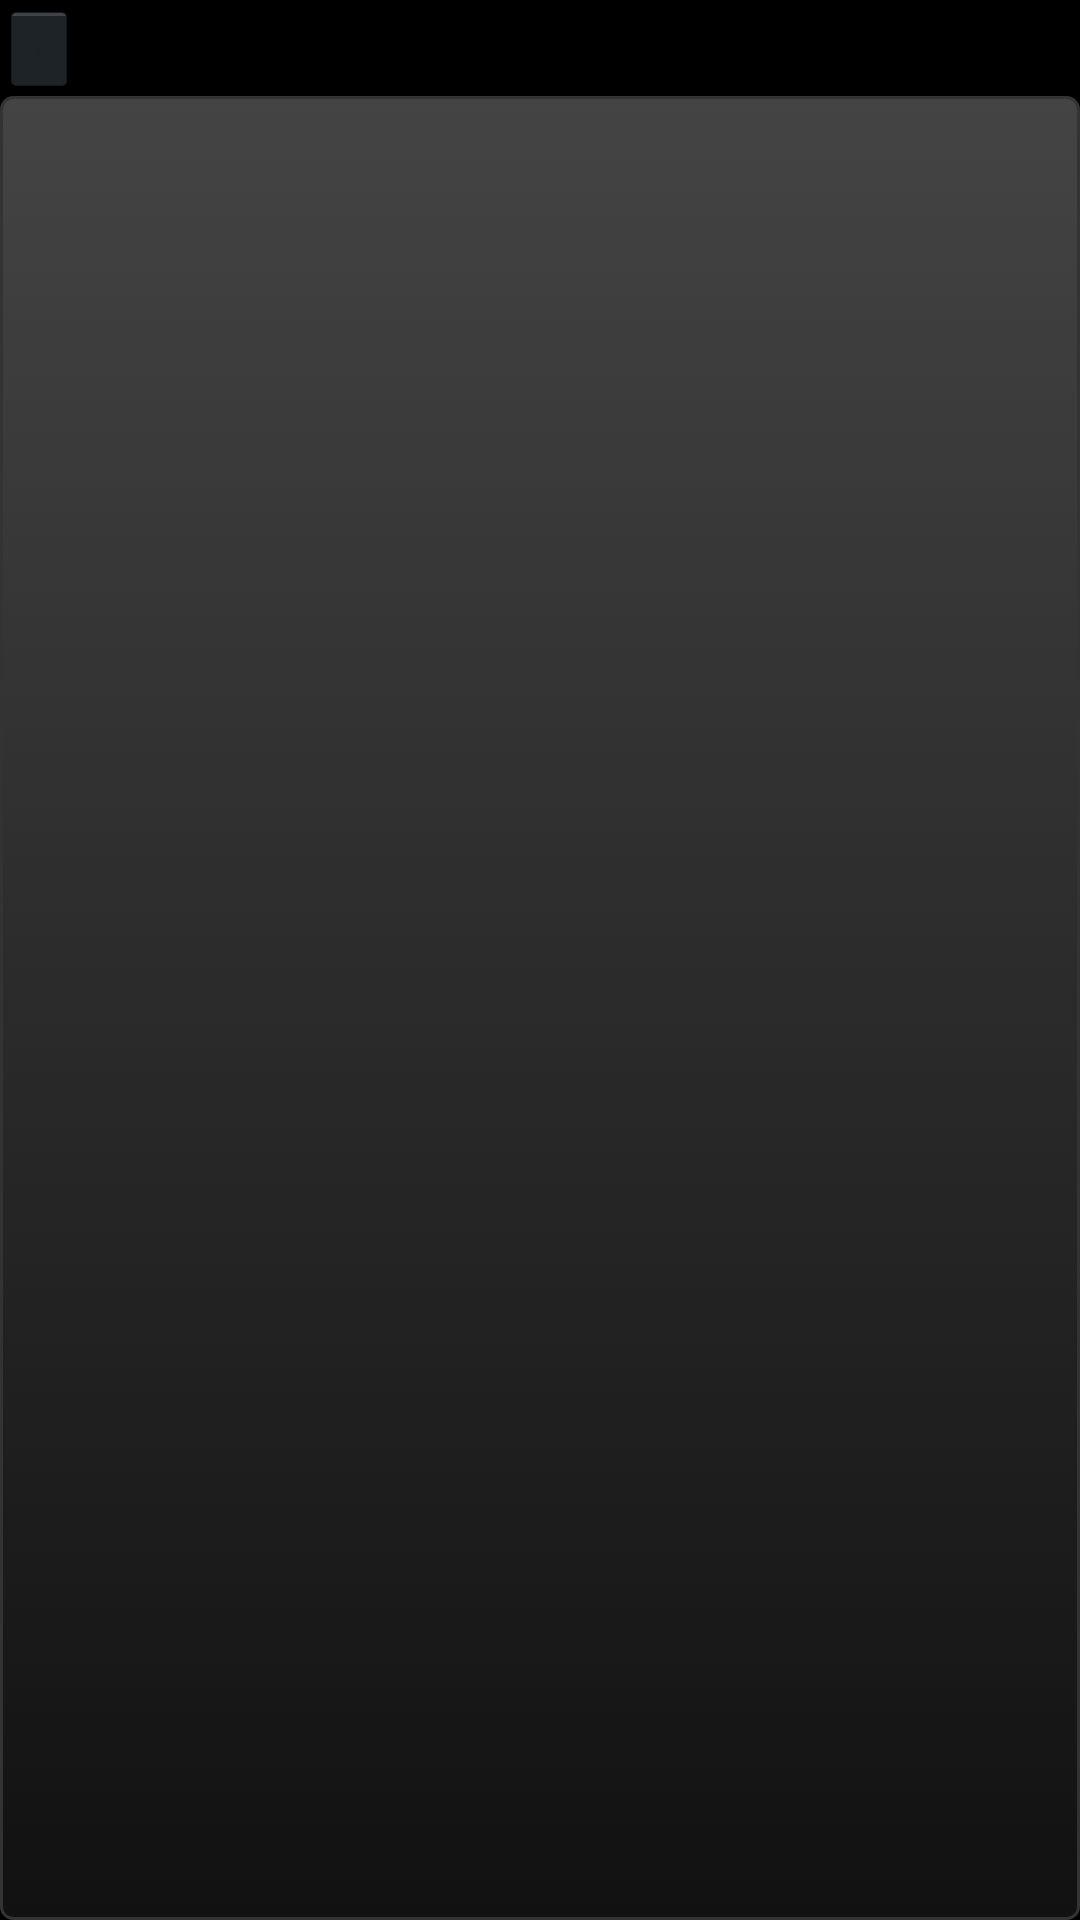

The Android layout XML behind this screen, and the referenced resources:
<!-- AndroidManifest.xml: application theme AppTheme -->
<!-- res/layout/kundenverwaltung.xml -->
<?xml version="1.0" encoding="utf-8"?>
<LinearLayout xmlns:android="http://schemas.android.com/apk/res/android"
    xmlns:tools="http://schemas.android.com/tools"
    android:layout_width="match_parent"
    android:layout_height="match_parent"
    android:orientation="vertical" >

    <LinearLayout
        android:id="@+id/linlaymenuzeile"
        android:layout_width="match_parent"
        android:layout_height="wrap_content"
        android:weightSum="100" >

        <ImageButton
            android:id="@+id/iv_addKunde"
            android:layout_width="wrap_content"
            android:layout_height="wrap_content"
            android:src="@drawable/addkunde" />
    </LinearLayout>

    <ListView
        android:id="@+id/kundenliste"
        android:layout_width="match_parent"
        android:layout_height="match_parent"
        android:background="@drawable/blackbutton"
        tools:listitem="@layout/kundenzeile" >
    </ListView>

</LinearLayout>
<!-- res/layout/kundenzeile.xml (included above) -->
<?xml version="1.0" encoding="utf-8"?>
<LinearLayout xmlns:android="http://schemas.android.com/apk/res/android"
    android:layout_width="match_parent"
    android:layout_height="match_parent"
    android:orientation="vertical" >

    <LinearLayout
        android:layout_width="match_parent"
        android:layout_height="wrap_content"
        android:gravity="center_vertical"
        android:weightSum="100" >

        <TextView
            android:id="@+id/tv_kundenid"
            android:layout_width="wrap_content"
            android:layout_height="wrap_content"
            android:layout_weight="5"
            android:text="TextView"
            android:textColor="@color/weiss"
            android:textSize="@dimen/TxtSizeInfoLeiste" />

        <TextView
            android:id="@+id/tv_kunde_name"
            android:layout_width="0dp"
            android:layout_height="wrap_content"
            android:layout_weight="50"
            android:text="TextView"
            android:textColor="@color/weiss"
            android:textSize="@dimen/TxtSizeInfoLeiste" />

        <TextView
            android:id="@+id/tv_kunde_betrag"
            android:layout_width="0dp"
            android:layout_height="wrap_content"
            android:layout_weight="20"
            android:gravity="right"
            android:text="TextView"
            android:textColor="@color/weiss"
            android:textSize="@dimen/TxtSizeInfoLeiste" />

    </LinearLayout>

</LinearLayout>
<!-- resources referenced by this layout -->
<resources>
  <color name="weiss">#ffffff</color>
  <dimen name="TxtSizeInfoLeiste">3sp</dimen>
  <!-- drawable blackbutton (drawable) -->
  <?xml version="1.0" encoding="utf-8"?>
  <selector xmlns:android="http://schemas.android.com/apk/res/android">
      <item android:state_pressed="true" >
          <shape>
              <solid
                  android:color="#aaaaaa" />
              <stroke
                  android:width="1dp"
                  android:color="#888888" />
              <corners
                  android:radius="3dp" />
              <padding
                  android:left="5dp"
                  android:top="5dp"
                  android:right="5dp"
                  android:bottom="5dp" />
          </shape>
      </item>
      <item>
          <shape>
              <gradient
                  android:startColor="#444444"
                  android:endColor="#111111"
                  android:angle="270" />
              <stroke
                  android:width="1dp"
                  android:color="#333333" />
              <corners
                  android:radius="4dp" />
              <padding
                  android:left="5dp"
                  android:top="5dp"
                  android:right="5dp"
                  android:bottom="5dp" />
          </shape>
      </item>
  </selector>
  <style name="AppTheme" parent="android:style/Theme.Holo">
  	   <item name="android:textSize">@dimen/text_size</item>
  	   
  	</style>
  <dimen name="text_size">18sp</dimen>
</resources>
